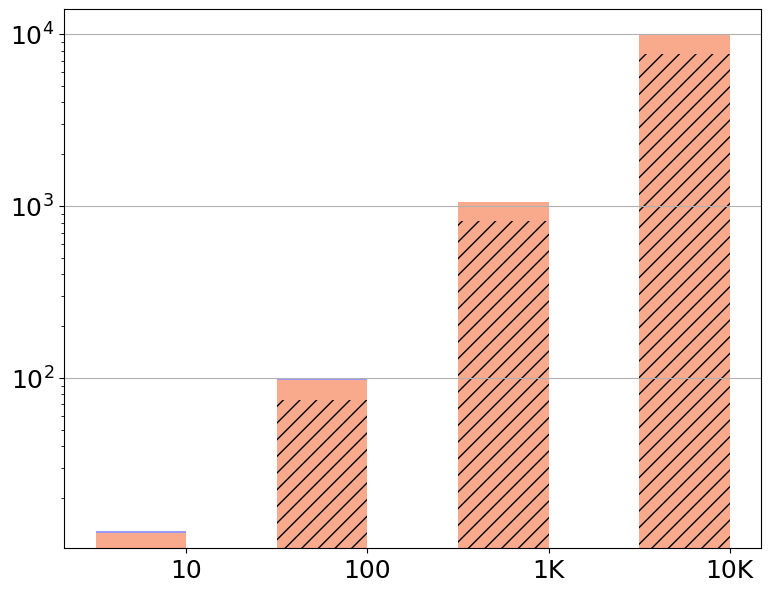

Generate this figure with matplotlib: (Note: this script raises an exception after producing the figure.)
import matplotlib.pyplot as plt
import pandas as pd


def addComma(v, index):
    v = v[:index] + ',' + v[index:]
    return v


font = {'family': 'Bitstream Vera Sans',
        'size': 18}

plt.rc('font', **font)

raw_data = {'x_label': ['10', '100', '1K', '10K'],                              # Size of response
            'y1_label': [12.6 - 2.4, 97.5 - 23, 1047 - 233, 9856 - 2247],       # Communication
            'y2_label': [2.4, 23, 233, 2247],                                   # Shuffling + DDT
            'y3_label': [0.1+0.2, 0.5+0.2, 3.6+0.2, 15.3+0.2],                  # Other
            'empty': [0, 0, 0, 0],                                              # empty
            'y2text_label': [12.6, 97.5, 1047, 9856]}

df = pd.DataFrame(raw_data, raw_data['x_label'])

# Create the general plot and the "subplots" i.e. the bars
f, ax1 = plt.subplots(1, figsize=(9, 7))

# Set the bar width
bar_width = 0.5

# Positions of the left bar-boundaries
bar_l = [i + 1 for i in range(len(df['y1_label']))]

# Positions of the x-axis ticks (center of the bars as bar labels)
tick_pos = [i + (bar_width / 2) for i in bar_l]

# Container of all bars
bars = []

# Create a bar plot, in position bar_l
bars.append(ax1.bar(bar_l,
                    # using the empty data
                    df['empty'],
                    # set the width
                    width=bar_width,
                    label='Communication',
                    # with alpha 0.5
                    alpha=0.5,
                    # with color
                    hatch='//',
                    color='white'))

# Create a bar plot, in position bar_l
bars.append(ax1.bar(bar_l,
                    # using the y1_label data
                    df['y1_label'],
                    # set the width
                    width=bar_width,
                    # with alpha 0.5
                    alpha=0.5,
                    # with color
                    hatch='//',
                    color='#F4561D'))

# Create a bar plot, in position bar_l
bars.append(ax1.bar(bar_l,
                    # using the y2_label data
                    df['y2_label'],
                    # set the width
                    width=bar_width,
                    # with y1_label on the bottom
                    bottom=df['y1_label'],
                    label='Verif. Shuffle + DDT',
                    # with alpha 0.5
                    alpha=0.5,
                    # with color
                    color='#F4561D'))

# Create a bar plot, in position bar_l
bars.append(ax1.bar(bar_l,
                    # using the y3_label data
                    df['y3_label'],
                    # set the width
                    width=bar_width,
                    # with y1_label and y2_label on the bottom
                    bottom=[i + j for i, j in zip(df['y1_label'], df['y2_label'])],
                    label='Other',
                    # with alpha 0.6
                    alpha=0.5,
                    # with color
                    color='#3232FF'))

# Set the x ticks with names
plt.xticks(tick_pos, df['x_label'])
ax1.set_yscale('log')
ax1.yaxis.grid(True)

# Labelling
height = [0, 0, 0, 0]
for rects in bars:
    i = 0
    for rect in rects:
        height[i] += rect.get_height()
        i += 1

ax1.text(tick_pos[0] + 0.3, height[0] - 0.35, str(df['y3_label'][0]), color='#3232FF', fontweight='bold')
ax1.text(tick_pos[1] + 0.3, height[1] - 0.35, str(df['y3_label'][1]), color='#3232FF', fontweight='bold')
ax1.text(tick_pos[2] + 0.3, height[2] - 0.35, str(int(df['y3_label'][2])), color='#3232FF', fontweight='bold')
ax1.text(tick_pos[3] + 0.3, height[3] - 0.35, str(int(df['y3_label'][3])), color='#3232FF', fontweight='bold')

ax1.text(tick_pos[0] - 0.05, height[0] - height[0] / 1.2, str(df['y2text_label'][0]), color='black', fontweight='bold')
ax1.text(tick_pos[1] - 0.10, height[1] - height[1] / 1.2, str(int(df['y2text_label'][1])), color='black',
         fontweight='bold')
ax1.text(tick_pos[2] - 0.23, height[2] - height[2] / 1.2, addComma(str(int(df['y2text_label'][2])), 1), color='black',
         fontweight='bold')
ax1.text(tick_pos[3] - 0.23, height[3] - height[3] / 1.2, addComma(str(int(df['y2text_label'][3])), 1), color='black',
         fontweight='bold')

# Set the label and legends
ax1.set_ylabel("Runtime (s)", fontsize=22)
ax1.yaxis.set_label_coords(-0.11, 0.5)
ax1.set_xlabel("Size of the responses", fontsize=22)
plt.legend(loc='upper left')

ax1.tick_params(axis='x', labelsize=22)
ax1.tick_params(axis='y', labelsize=22)

labels = [item.get_text() for item in ax1.get_yticklabels()]
labels[1] = '0'
labels[2] = '100'
labels[3] = '1K'
labels[4] = '10K'
ax1.set_yticklabels(labels)
plt.ylim(0,15000)

# Set a buffer around the edge
plt.xlim([min(tick_pos) - bar_width, max(tick_pos) + bar_width + 0.1])

plt.savefig('vary_size_response.pdf', format='pdf')
